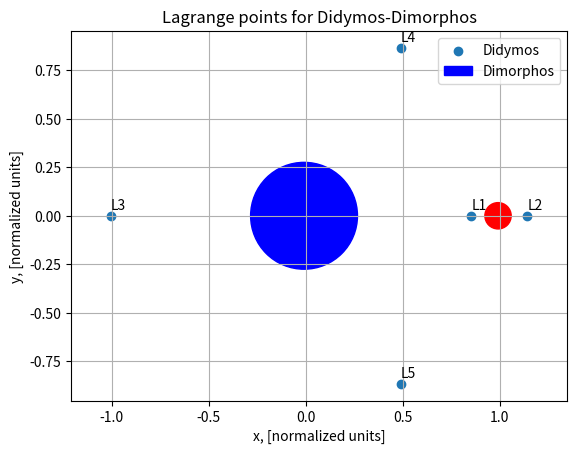
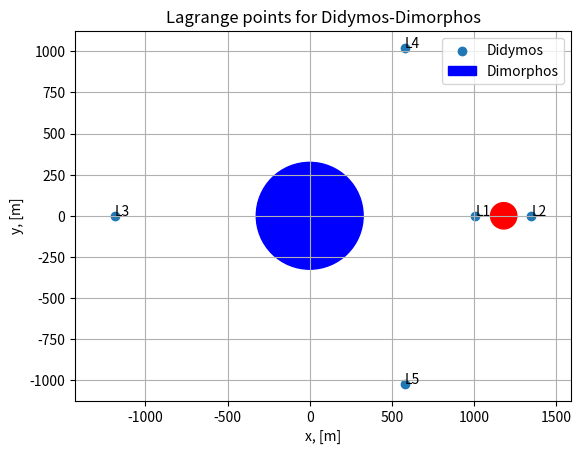

Python code for these plots, in order:
import matplotlib.pyplot as plt

m_didimos = 5.32 * pow(10, 11)
m_dimorphos = 4.94 * pow(10, 9)
mu = m_dimorphos / (m_didimos + m_dimorphos)
R_didimos = 325
R_dimorphos = 80
r = 1180
dimorphos_object = plt.Circle((1.0-mu,0.0), R_dimorphos/r, color='r')
didimos_object = plt.Circle((-mu,0.0), R_didimos/r, color='blue')
a = pow(mu / 3, 1 / 3)

Lx = []

# Compute L1, L2, L3

Lx.append(1 - mu - a + pow(a, 2) / 3 + pow(a, 3) / 9 + 23 * pow(a, 4) / 81)  # L1
Lx.append(1 - mu + a + pow(a, 2) / 3 - pow(a, 3) / 9 - 23 * pow(a, 4) / 81)  # L2
Lx.append(-1 - mu + 7*mu/(12*(1-mu)) - 7*pow(mu/(1-mu), 2)/12 + 13223*pow(mu/(1-mu), 3)/20736)  # L3

Ly = [0.0, 0.0, 0.0]

# Compute L4,L5

Lx.append(1 / 2 - mu)
Lx.append(1 / 2 - mu)
Ly.append(pow(3, 1 / 2) / 2)
Ly.append(-pow(3, 1 / 2) / 2)

# Print locations

for i in range(len(Lx)):
    print("L"+str(i+1)+" location: x = " + str(Lx[i]) +"  y = " + str(Ly[i]))

# Get h values

h = []
h.append(-(3+pow(3, 4/3)*pow(mu, 2/3)-10*mu/3)/2)  # L1
h.append(-(3+pow(3, 4/3)*pow(mu, 2/3)-14*mu/3)/2)  # L2
h.append(-(3+mu)/2)  # L3
h.append(-(3-mu)/2)  # L4
h.append(-(3-mu)/2)  # L5

# Print energy values

for i in range(len(Lx)):
    print("h at point L"+str(i+1)+": " + str(h[i]))

# Plot for normalized units

fig, ax = plt.subplots()
ax.scatter(Lx, Ly)
ax.add_patch(didimos_object)
ax.add_patch(dimorphos_object)
ax.axis('equal')
ax.legend(['Didymos', 'Dimorphos'])
n = ["L1", "L2", "L3", "L4", "L5"]
for i, txt in enumerate(n):
    ax.annotate(txt, (Lx[i], Ly[i]+0.03))
ax.set_xlabel("x, [normalized units]")
ax.set_ylabel("y, [normalized units]")
ax.set_title("Lagrange points for Didymos-Dimorphos")
ax.grid()
fig.savefig("Lagrange_points_loc.pdf", format='pdf')

# Use physical units

for i in range(len(Lx)):
    Lx[i] = Lx[i] * r
    Ly[i] = Ly[i] * r

# Print locations

for i in range(len(Lx)):
    print("L"+str(i+1)+" location [m]: x = " + str(Lx[i]) +"  y = " + str(Ly[i]))

dimorphos_object = plt.Circle((1180-mu,0.0), R_dimorphos, color='r')
didimos_object = plt.Circle((-mu,0.0), R_didimos, color='blue')

# Plot for physical units

fig2, ax2 = plt.subplots()
ax2.scatter(Lx, Ly)
ax2.add_patch(didimos_object)
ax2.add_patch(dimorphos_object)
ax2.axis('equal')
ax2.legend(['Didymos', 'Dimorphos'])
n = ["L1", "L2", "L3", "L4", "L5"]
for i, txt in enumerate(n):
    ax2.annotate(txt, (Lx[i], Ly[i]+0.03))
ax2.set_xlabel("x, [m]")
ax2.set_ylabel("y, [m]")
ax2.set_title("Lagrange points for Didymos-Dimorphos")
ax2.grid()
fig2.savefig("Lagrange_points_loc_physical.pdf", format='pdf')